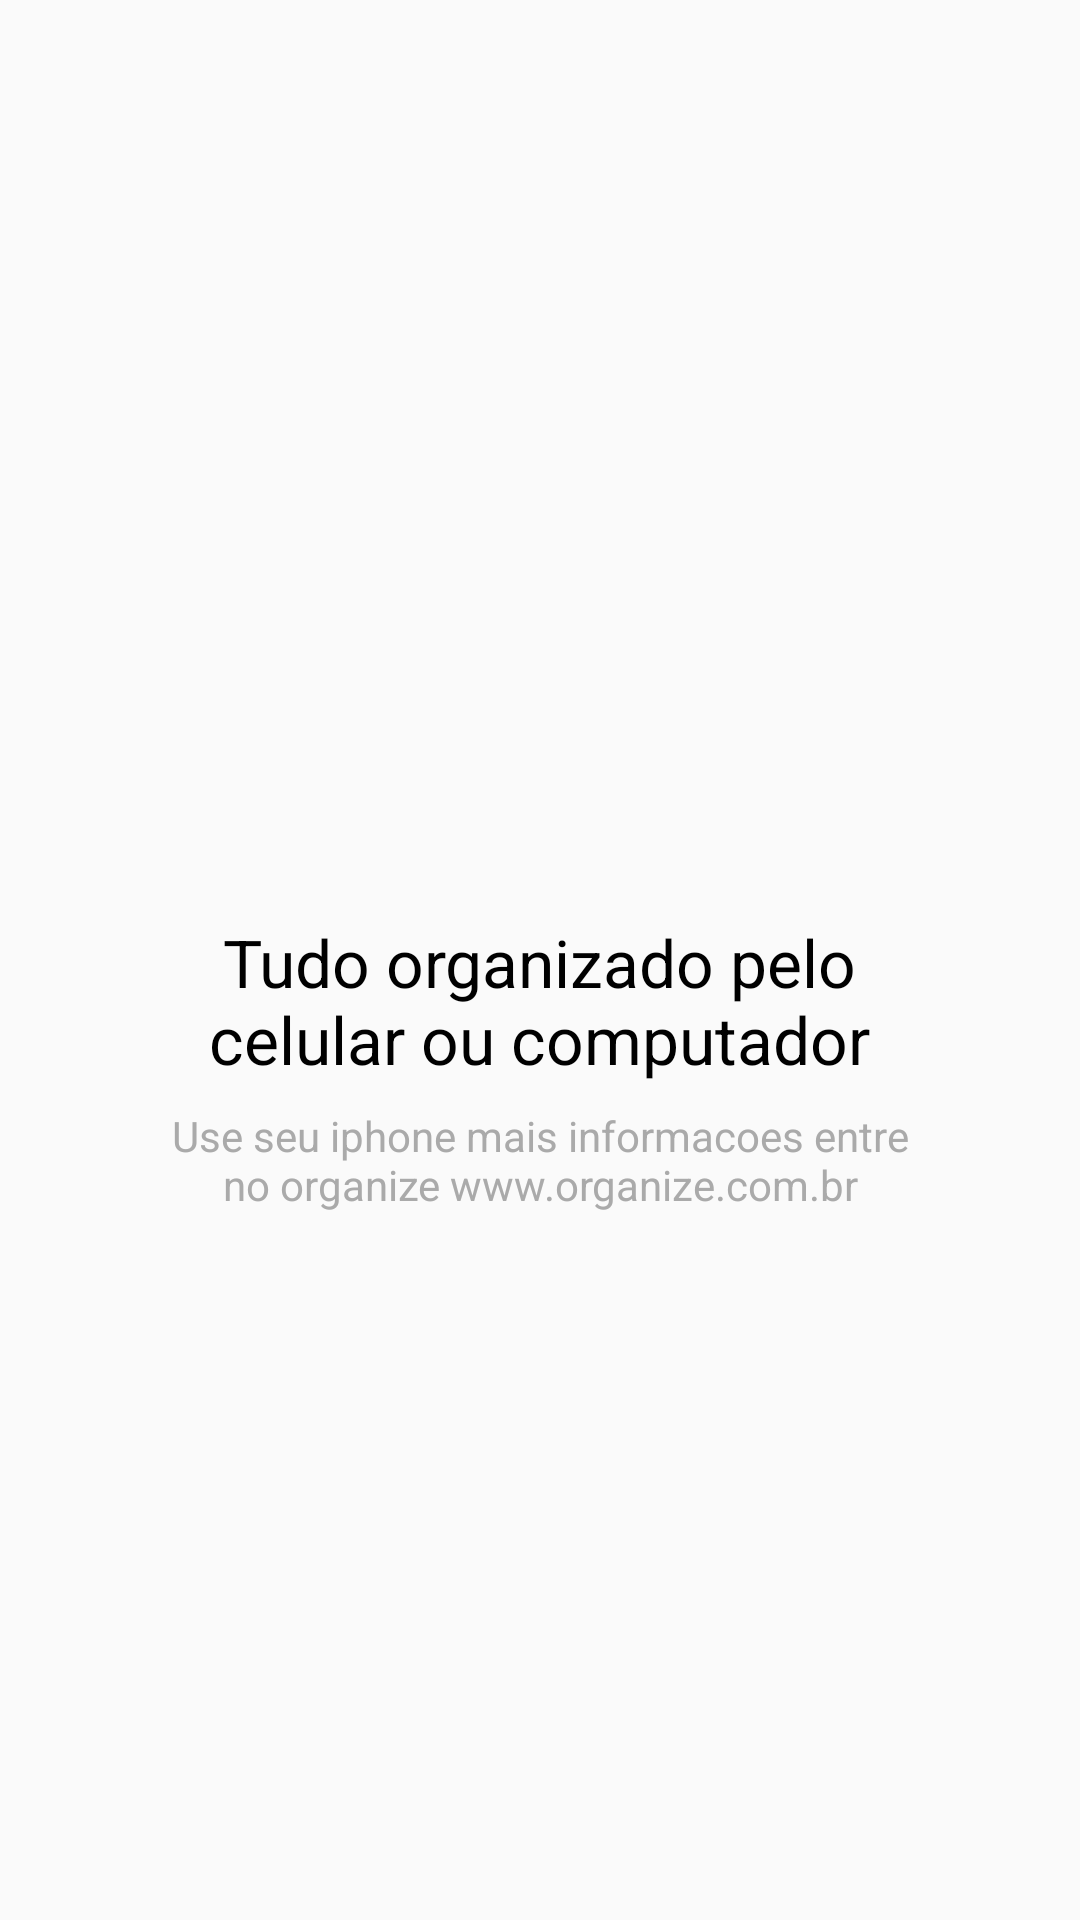

Produce the Android XML layout that renders to this screen, including the resource entries it uses.
<!-- AndroidManifest.xml: application theme AppTheme -->
<!-- res/layout/intro_4.xml -->
<?xml version="1.0" encoding="utf-8"?>
<androidx.constraintlayout.widget.ConstraintLayout xmlns:android="http://schemas.android.com/apk/res/android"
    xmlns:app="http://schemas.android.com/apk/res-auto"
    xmlns:tools="http://schemas.android.com/tools"
    android:layout_width="match_parent"
    android:layout_height="match_parent">

    <ImageView
        android:id="@+id/imageView"
        android:layout_width="250dp"
        android:layout_height="250dp"
        android:foregroundGravity="center"
        app:layout_constraintBottom_toTopOf="@+id/textView"
        app:layout_constraintEnd_toEndOf="parent"
        app:layout_constraintHorizontal_bias="0.496"
        app:layout_constraintStart_toStartOf="parent"
        app:layout_constraintTop_toTopOf="parent"
        app:layout_constraintVertical_bias="0.169"
        app:layout_constraintVertical_chainStyle="packed"
        app:srcCompat="@drawable/quatro" />

    <TextView
        android:id="@+id/textView"
        android:layout_width="250dp"
        android:layout_height="wrap_content"
        android:layout_marginTop="8dp"
        android:gravity="center_horizontal"
        android:text="@string/titulo_slider_4"
        android:textAlignment="center"
        android:textAppearance="@style/TextAppearance.AppCompat.Large"
        android:textColor="@android:color/background_dark"
        app:layout_constraintBottom_toTopOf="@+id/textView2"
        app:layout_constraintEnd_toEndOf="parent"
        app:layout_constraintHorizontal_bias="0.496"
        app:layout_constraintStart_toStartOf="parent"
        app:layout_constraintTop_toBottomOf="@+id/imageView"
        tools:text="@string/titulo_slider_4"
        tools:visibility="visible" />

    <TextView
        android:id="@+id/textView2"
        android:layout_width="250dp"
        android:layout_height="wrap_content"
        android:layout_marginTop="8dp"
        android:gravity="center_horizontal"
        android:text="@string/subtitulo_slider4"
        android:textAlignment="center"
        android:textAppearance="@style/TextAppearance.AppCompat.Small"
        android:textColor="@android:color/darker_gray"
        app:layout_constraintBottom_toBottomOf="parent"
        app:layout_constraintEnd_toEndOf="parent"
        app:layout_constraintHorizontal_bias="0.5"
        app:layout_constraintStart_toStartOf="parent"
        app:layout_constraintTop_toBottomOf="@+id/textView"
        tools:text="@string/subtitulo_slider4" />
</androidx.constraintlayout.widget.ConstraintLayout>
<!-- resources referenced by this layout -->
<resources>
  <string name="subtitulo_slider4">Use seu iphone mais informacoes entre no organize www.organize.com.br</string>
  
  
      //strings intro slider
  <string name="titulo_slider_4">Tudo organizado pelo celular ou computador</string>
  <style name="AppTheme" parent="AppThemeNoActionBar">
          
          <item name="colorPrimary">@color/colorPrimary</item>
          <item name="colorPrimaryDark">@color/colorPrimaryDark</item>
          <item name="colorAccent">@color/colorAccent</item>
      </style>
  <style name="AppThemeNoActionBar" parent="Theme.AppCompat.Light.NoActionBar" />
  <color name="colorPrimary">#01c7d2</color>
  <color name="colorPrimaryDark">#00b2bc</color>
  <color name="colorAccent">#ff706a</color>
</resources>
